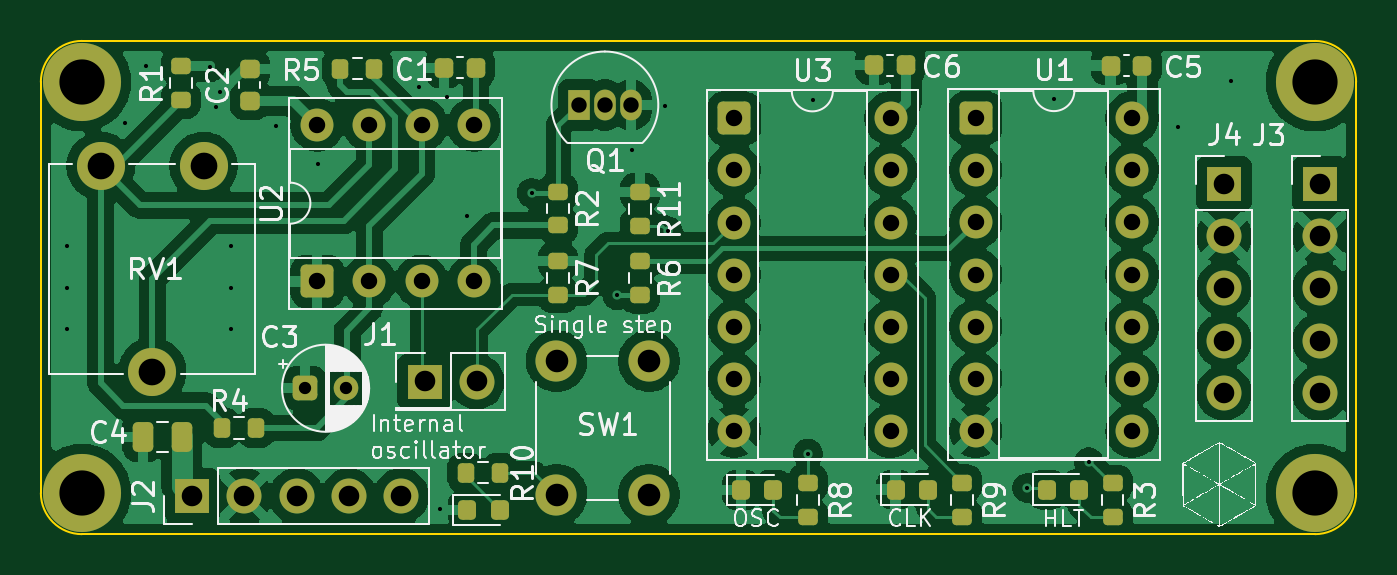
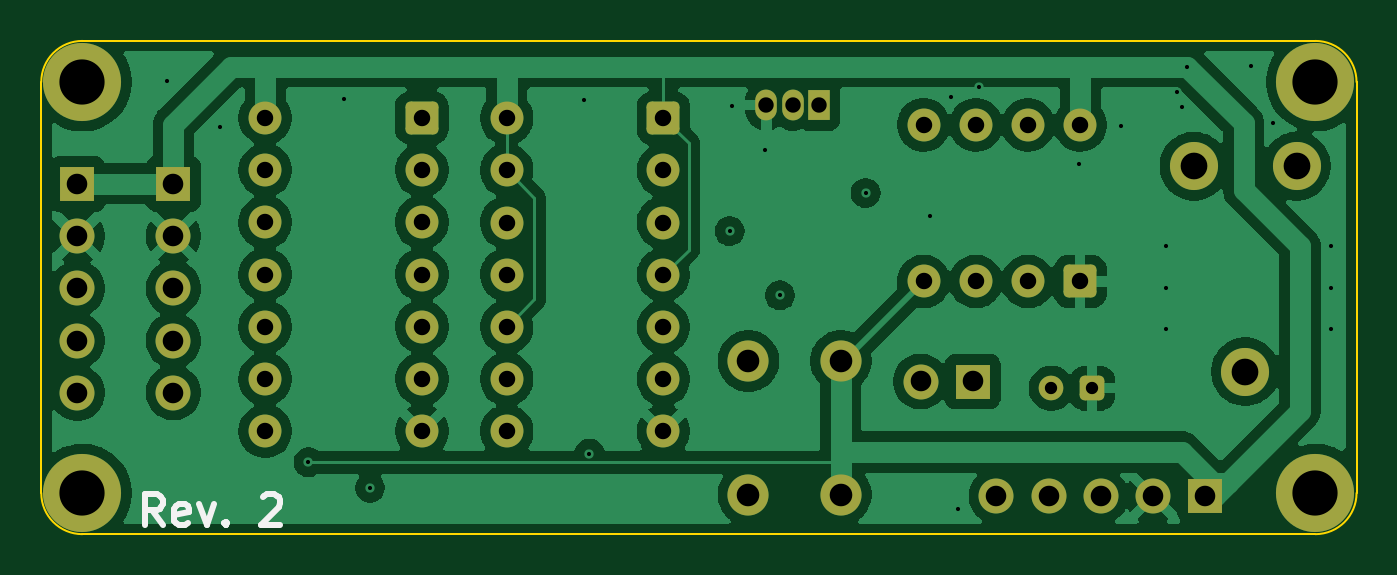
Circuit board: 13 layer files. Board 64.0 x 24.0 mm.
- bottom_copper: Debugger-CuBottom.gbr (109291 bytes)
- inner_copper: Debugger-CuIn1.gbr (102512 bytes)
- inner_copper: Debugger-CuIn2.gbr (114431 bytes)
- top_copper: Debugger-CuTop.gbr (147941 bytes)
- outline: Debugger-EdgeCuts.gbr (832 bytes)
- bottom_mask: Debugger-MaskBottom.gbr (3619 bytes)
- top_mask: Debugger-MaskTop.gbr (5901 bytes)
- drill: Debugger-NPTH.drl (260 bytes)
- drill: Debugger-PTH.drl (2293 bytes)
- paste: Debugger-PasteBottom.gbr (450 bytes)
- paste: Debugger-PasteTop.gbr (3272 bytes)
- bottom_silk: Debugger-SilkBottom.gbr (5733 bytes)
- top_silk: Debugger-SilkTop.gbr (76717 bytes)

=== bottom_copper: Debugger-CuBottom.gbr (109291 bytes, source omitted) ===
=== inner_copper: Debugger-CuIn1.gbr (102512 bytes, source omitted) ===
=== inner_copper: Debugger-CuIn2.gbr (114431 bytes, source omitted) ===
=== top_copper: Debugger-CuTop.gbr (147941 bytes, source omitted) ===
=== outline: Debugger-EdgeCuts.gbr ===
%TF.GenerationSoftware,KiCad,Pcbnew,10.0.1*%
%TF.CreationDate,2026-05-17T15:29:23+02:00*%
%TF.ProjectId,Debugger,44656275-6767-4657-922e-6b696361645f,2*%
%TF.SameCoordinates,Original*%
%TF.FileFunction,Profile,NP*%
%FSLAX46Y46*%
G04 Gerber Fmt 4.6, Leading zero omitted, Abs format (unit mm)*
G04 Created by KiCad (PCBNEW 10.0.1) date 2026-05-17 15:29:23*
%MOMM*%
%LPD*%
G01*
G04 APERTURE LIST*
%TA.AperFunction,Profile*%
%ADD10C,0.100000*%
%TD*%
G04 APERTURE END LIST*
D10*
X98000000Y-80000000D02*
X98000000Y-80000000D01*
G75*
G02*
X100000000Y-78000000I2000000J0D01*
G01*
X160000000Y-78000000D01*
G75*
G02*
X162000000Y-80000000I0J-2000000D01*
G01*
X162000000Y-100000000D01*
G75*
G02*
X160000000Y-102000000I-2000000J0D01*
G01*
X100000000Y-102000000D01*
G75*
G02*
X98000000Y-100000000I0J2000000D01*
G01*
X98000000Y-80000000D01*
M02*

=== bottom_mask: Debugger-MaskBottom.gbr ===
%TF.GenerationSoftware,KiCad,Pcbnew,10.0.1*%
%TF.CreationDate,2026-05-17T15:29:23+02:00*%
%TF.ProjectId,Debugger,44656275-6767-4657-922e-6b696361645f,2*%
%TF.SameCoordinates,Original*%
%TF.FileFunction,Soldermask,Bot*%
%TF.FilePolarity,Negative*%
%FSLAX46Y46*%
G04 Gerber Fmt 4.6, Leading zero omitted, Abs format (unit mm)*
G04 Created by KiCad (PCBNEW 10.0.1) date 2026-05-17 15:29:23*
%MOMM*%
%LPD*%
G01*
G04 APERTURE LIST*
G04 Aperture macros list*
%AMRoundRect*
0 Rectangle with rounded corners*
0 $1 Rounding radius*
0 $2 $3 $4 $5 $6 $7 $8 $9 X,Y pos of 4 corners*
0 Add a 4 corners polygon primitive as box body*
4,1,4,$2,$3,$4,$5,$6,$7,$8,$9,$2,$3,0*
0 Add four circle primitives for the rounded corners*
1,1,$1+$1,$2,$3*
1,1,$1+$1,$4,$5*
1,1,$1+$1,$6,$7*
1,1,$1+$1,$8,$9*
0 Add four rect primitives between the rounded corners*
20,1,$1+$1,$2,$3,$4,$5,0*
20,1,$1+$1,$4,$5,$6,$7,0*
20,1,$1+$1,$6,$7,$8,$9,0*
20,1,$1+$1,$8,$9,$2,$3,0*%
G04 Aperture macros list end*
%ADD10C,3.800000*%
%ADD11R,1.700000X1.700000*%
%ADD12C,1.700000*%
%ADD13R,1.050000X1.500000*%
%ADD14O,1.050000X1.500000*%
%ADD15RoundRect,0.250000X-0.550000X-0.550000X0.550000X-0.550000X0.550000X0.550000X-0.550000X0.550000X0*%
%ADD16C,1.600000*%
%ADD17RoundRect,0.250000X0.550000X-0.550000X0.550000X0.550000X-0.550000X0.550000X-0.550000X-0.550000X0*%
%ADD18C,2.000000*%
%ADD19RoundRect,0.250000X-0.350000X-0.350000X0.350000X-0.350000X0.350000X0.350000X-0.350000X0.350000X0*%
%ADD20C,1.200000*%
%ADD21C,2.340000*%
G04 APERTURE END LIST*
D10*
%TO.C,H2*%
X160000000Y-100000000D03*
%TD*%
D11*
%TO.C,J1*%
X116670102Y-94572982D03*
D12*
X119210102Y-94572982D03*
%TD*%
D10*
%TO.C,H4*%
X100000000Y-80000000D03*
%TD*%
D13*
%TO.C,Q1*%
X124175000Y-81115000D03*
D14*
X125445000Y-81115000D03*
X126715000Y-81115000D03*
%TD*%
D15*
%TO.C,U3*%
X131728848Y-81758005D03*
D16*
X131728848Y-84298005D03*
X131728848Y-86838005D03*
X131728848Y-89378005D03*
X131728848Y-91918005D03*
X131728848Y-94458005D03*
X131728848Y-96998005D03*
X139348848Y-96998005D03*
X139348848Y-94458005D03*
X139348848Y-91918005D03*
X139348848Y-89378005D03*
X139348848Y-86838005D03*
X139348848Y-84298005D03*
X139348848Y-81758005D03*
%TD*%
D17*
%TO.C,U2*%
X111444941Y-89704705D03*
D16*
X113984941Y-89704705D03*
X116524941Y-89704705D03*
X119064941Y-89704705D03*
X119064941Y-82084705D03*
X116524941Y-82084705D03*
X113984941Y-82084705D03*
X111444941Y-82084705D03*
%TD*%
D11*
%TO.C,J4*%
X155571024Y-84957573D03*
D12*
X155571024Y-87497573D03*
X155571024Y-90037573D03*
X155571024Y-92577573D03*
X155571024Y-95117573D03*
%TD*%
D11*
%TO.C,J2*%
X105365000Y-100145000D03*
D12*
X107905000Y-100145000D03*
X110445000Y-100145000D03*
X112985000Y-100145000D03*
X115525000Y-100145000D03*
%TD*%
D18*
%TO.C,SW1*%
X123089766Y-100077554D03*
X123089766Y-93577554D03*
X127589766Y-100077554D03*
X127589766Y-93577554D03*
%TD*%
D19*
%TO.C,C3*%
X110854801Y-94900000D03*
D20*
X112854801Y-94900000D03*
%TD*%
D15*
%TO.C,U1*%
X143482766Y-81746272D03*
D16*
X143482766Y-84286272D03*
X143482766Y-86826272D03*
X143482766Y-89366272D03*
X143482766Y-91906272D03*
X143482766Y-94446272D03*
X143482766Y-96986272D03*
X151102766Y-96986272D03*
X151102766Y-94446272D03*
X151102766Y-91906272D03*
X151102766Y-89366272D03*
X151102766Y-86826272D03*
X151102766Y-84286272D03*
X151102766Y-81746272D03*
%TD*%
D11*
%TO.C,J3*%
X160244294Y-84964924D03*
D12*
X160244294Y-87504924D03*
X160244294Y-90044924D03*
X160244294Y-92584924D03*
X160244294Y-95124924D03*
%TD*%
D10*
%TO.C,H1*%
X100000000Y-100000000D03*
%TD*%
%TO.C,H3*%
X160000000Y-80000000D03*
%TD*%
D21*
%TO.C,RV1*%
X100915000Y-84095000D03*
X103415000Y-94095000D03*
X105915000Y-84095000D03*
%TD*%
M02*

=== top_mask: Debugger-MaskTop.gbr (5901 bytes, source omitted) ===
=== drill: Debugger-NPTH.drl ===
M48
; DRILL file KiCad 10.0.1 date 2026-05-17T15:29:23
; FORMAT={-:-/ absolute / inch / decimal}
; #@! TF.CreationDate,2026-05-17T15:29:23+02:00
; #@! TF.GenerationSoftware,Kicad,Pcbnew,10.0.1
; #@! TF.FileFunction,NonPlated,1,4,NPTH
FMAT,2
INCH
%
G90
G05
M30

=== drill: Debugger-PTH.drl ===
M48
; DRILL file KiCad 10.0.1 date 2026-05-17T15:29:23
; FORMAT={-:-/ absolute / inch / decimal}
; #@! TF.CreationDate,2026-05-17T15:29:23+02:00
; #@! TF.GenerationSoftware,Kicad,Pcbnew,10.0.1
; #@! TF.FileFunction,Plated,1,4,PTH
FMAT,2
INCH
; #@! TA.AperFunction,Plated,PTH,ViaDrill
T1C0.0079
; #@! TA.AperFunction,Plated,PTH,ComponentDrill
T2C0.0236
; #@! TA.AperFunction,Plated,PTH,ComponentDrill
T3C0.0295
; #@! TA.AperFunction,Plated,PTH,ComponentDrill
T4C0.0315
; #@! TA.AperFunction,Plated,PTH,ComponentDrill
T5C0.0394
; #@! TA.AperFunction,Plated,PTH,ComponentDrill
T6C0.0433
; #@! TA.AperFunction,Plated,PTH,ComponentDrill
T7C0.0512
; #@! TA.AperFunction,Plated,PTH,ComponentDrill
T8C0.0866
%
G90
G05
T1
X3.9075Y-3.4646
X3.9075Y-3.5433
X3.9075Y-3.622
X4.0192Y-3.2273
X4.0601Y-3.1192
X4.1831Y-3.1201
X4.193Y-3.1976
X4.2024Y-3.1689
X4.2224Y-3.4646
X4.2224Y-3.5433
X4.2224Y-3.622
X4.3088Y-3.2334
X4.3898Y-3.3071
X4.5822Y-3.1593
X4.6224Y-3.9679
X4.6358Y-3.1791
X4.6752Y-3.4055
X4.7988Y-3.3622
X4.9628Y-3.5581
X4.9908Y-3.2798
X5.0544Y-3.195
X5.0591Y-3.435
X5.3278Y-3.8616
X5.3381Y-3.1842
X5.748Y-3.9272
X5.7988Y-3.1816
X5.8661Y-3.878
X6.0364Y-3.235
X6.1373Y-3.1475
T2
X4.3644Y-3.7362
X4.4431Y-3.7362
T3
X4.8888Y-3.1935
X4.9388Y-3.1935
X4.9888Y-3.1935
T4
X4.3876Y-3.2317
X4.3876Y-3.5317
X4.4876Y-3.2317
X4.4876Y-3.5317
X4.5876Y-3.2317
X4.5876Y-3.5317
X4.6876Y-3.2317
X4.6876Y-3.5317
X5.1862Y-3.2188
X5.1862Y-3.3188
X5.1862Y-3.4188
X5.1862Y-3.5188
X5.1862Y-3.6188
X5.1862Y-3.7188
X5.1862Y-3.8188
X5.4862Y-3.2188
X5.4862Y-3.3188
X5.4862Y-3.4188
X5.4862Y-3.5188
X5.4862Y-3.6188
X5.4862Y-3.7188
X5.4862Y-3.8188
X5.6489Y-3.2184
X5.6489Y-3.3184
X5.6489Y-3.4184
X5.6489Y-3.5184
X5.6489Y-3.6184
X5.6489Y-3.7184
X5.6489Y-3.8184
X5.9489Y-3.2184
X5.9489Y-3.3184
X5.9489Y-3.4184
X5.9489Y-3.5184
X5.9489Y-3.6184
X5.9489Y-3.7184
X5.9489Y-3.8184
T5
X4.1482Y-3.9427
X4.2482Y-3.9427
X4.3482Y-3.9427
X4.4482Y-3.9427
X4.5482Y-3.9427
X4.5933Y-3.7233
X4.6933Y-3.7233
X6.1248Y-3.3448
X6.1248Y-3.4448
X6.1248Y-3.5448
X6.1248Y-3.6448
X6.1248Y-3.7448
X6.3088Y-3.3451
X6.3088Y-3.4451
X6.3088Y-3.5451
X6.3088Y-3.6451
X6.3088Y-3.7451
T6
X4.8461Y-3.6842
X4.8461Y-3.9401
X5.0232Y-3.6842
X5.0232Y-3.9401
T7
X3.973Y-3.3108
X4.0715Y-3.7045
X4.1699Y-3.3108
T8
X3.937Y-3.1496
X3.937Y-3.937
X6.2992Y-3.1496
X6.2992Y-3.937
M30

=== paste: Debugger-PasteBottom.gbr ===
%TF.GenerationSoftware,KiCad,Pcbnew,10.0.1*%
%TF.CreationDate,2026-05-17T15:29:23+02:00*%
%TF.ProjectId,Debugger,44656275-6767-4657-922e-6b696361645f,2*%
%TF.SameCoordinates,Original*%
%TF.FileFunction,Paste,Bot*%
%TF.FilePolarity,Positive*%
%FSLAX46Y46*%
G04 Gerber Fmt 4.6, Leading zero omitted, Abs format (unit mm)*
G04 Created by KiCad (PCBNEW 10.0.1) date 2026-05-17 15:29:23*
%MOMM*%
%LPD*%
G01*
G04 APERTURE LIST*
G04 APERTURE END LIST*
M02*

=== paste: Debugger-PasteTop.gbr (3272 bytes, source withheld) ===
=== bottom_silk: Debugger-SilkBottom.gbr ===
%TF.GenerationSoftware,KiCad,Pcbnew,10.0.1*%
%TF.CreationDate,2026-05-17T15:29:23+02:00*%
%TF.ProjectId,Debugger,44656275-6767-4657-922e-6b696361645f,2*%
%TF.SameCoordinates,Original*%
%TF.FileFunction,Legend,Bot*%
%TF.FilePolarity,Positive*%
%FSLAX46Y46*%
G04 Gerber Fmt 4.6, Leading zero omitted, Abs format (unit mm)*
G04 Created by KiCad (PCBNEW 10.0.1) date 2026-05-17 15:29:23*
%MOMM*%
%LPD*%
G01*
G04 APERTURE LIST*
G04 Aperture macros list*
%AMRoundRect*
0 Rectangle with rounded corners*
0 $1 Rounding radius*
0 $2 $3 $4 $5 $6 $7 $8 $9 X,Y pos of 4 corners*
0 Add a 4 corners polygon primitive as box body*
4,1,4,$2,$3,$4,$5,$6,$7,$8,$9,$2,$3,0*
0 Add four circle primitives for the rounded corners*
1,1,$1+$1,$2,$3*
1,1,$1+$1,$4,$5*
1,1,$1+$1,$6,$7*
1,1,$1+$1,$8,$9*
0 Add four rect primitives between the rounded corners*
20,1,$1+$1,$2,$3,$4,$5,0*
20,1,$1+$1,$4,$5,$6,$7,0*
20,1,$1+$1,$6,$7,$8,$9,0*
20,1,$1+$1,$8,$9,$2,$3,0*%
G04 Aperture macros list end*
%ADD10C,0.300000*%
%ADD11C,3.800000*%
%ADD12R,1.700000X1.700000*%
%ADD13C,1.700000*%
%ADD14R,1.050000X1.500000*%
%ADD15O,1.050000X1.500000*%
%ADD16RoundRect,0.250000X-0.550000X-0.550000X0.550000X-0.550000X0.550000X0.550000X-0.550000X0.550000X0*%
%ADD17C,1.600000*%
%ADD18RoundRect,0.250000X0.550000X-0.550000X0.550000X0.550000X-0.550000X0.550000X-0.550000X-0.550000X0*%
%ADD19C,2.000000*%
%ADD20RoundRect,0.250000X-0.350000X-0.350000X0.350000X-0.350000X0.350000X0.350000X-0.350000X0.350000X0*%
%ADD21C,1.200000*%
%ADD22C,2.340000*%
G04 APERTURE END LIST*
D10*
X156088346Y-101550828D02*
X156588346Y-100836542D01*
X156945489Y-101550828D02*
X156945489Y-100050828D01*
X156945489Y-100050828D02*
X156374060Y-100050828D01*
X156374060Y-100050828D02*
X156231203Y-100122257D01*
X156231203Y-100122257D02*
X156159774Y-100193685D01*
X156159774Y-100193685D02*
X156088346Y-100336542D01*
X156088346Y-100336542D02*
X156088346Y-100550828D01*
X156088346Y-100550828D02*
X156159774Y-100693685D01*
X156159774Y-100693685D02*
X156231203Y-100765114D01*
X156231203Y-100765114D02*
X156374060Y-100836542D01*
X156374060Y-100836542D02*
X156945489Y-100836542D01*
X154874060Y-101479400D02*
X155016917Y-101550828D01*
X155016917Y-101550828D02*
X155302632Y-101550828D01*
X155302632Y-101550828D02*
X155445489Y-101479400D01*
X155445489Y-101479400D02*
X155516917Y-101336542D01*
X155516917Y-101336542D02*
X155516917Y-100765114D01*
X155516917Y-100765114D02*
X155445489Y-100622257D01*
X155445489Y-100622257D02*
X155302632Y-100550828D01*
X155302632Y-100550828D02*
X155016917Y-100550828D01*
X155016917Y-100550828D02*
X154874060Y-100622257D01*
X154874060Y-100622257D02*
X154802632Y-100765114D01*
X154802632Y-100765114D02*
X154802632Y-100907971D01*
X154802632Y-100907971D02*
X155516917Y-101050828D01*
X154302632Y-100550828D02*
X153945489Y-101550828D01*
X153945489Y-101550828D02*
X153588346Y-100550828D01*
X153016918Y-101407971D02*
X152945489Y-101479400D01*
X152945489Y-101479400D02*
X153016918Y-101550828D01*
X153016918Y-101550828D02*
X153088346Y-101479400D01*
X153088346Y-101479400D02*
X153016918Y-101407971D01*
X153016918Y-101407971D02*
X153016918Y-101550828D01*
X151231203Y-100193685D02*
X151159775Y-100122257D01*
X151159775Y-100122257D02*
X151016918Y-100050828D01*
X151016918Y-100050828D02*
X150659775Y-100050828D01*
X150659775Y-100050828D02*
X150516918Y-100122257D01*
X150516918Y-100122257D02*
X150445489Y-100193685D01*
X150445489Y-100193685D02*
X150374060Y-100336542D01*
X150374060Y-100336542D02*
X150374060Y-100479400D01*
X150374060Y-100479400D02*
X150445489Y-100693685D01*
X150445489Y-100693685D02*
X151302632Y-101550828D01*
X151302632Y-101550828D02*
X150374060Y-101550828D01*
%LPC*%
D11*
%TO.C,H2*%
X160000000Y-100000000D03*
%TD*%
D12*
%TO.C,J1*%
X116670102Y-94572982D03*
D13*
X119210102Y-94572982D03*
%TD*%
D11*
%TO.C,H4*%
X100000000Y-80000000D03*
%TD*%
D14*
%TO.C,Q1*%
X124175000Y-81115000D03*
D15*
X125445000Y-81115000D03*
X126715000Y-81115000D03*
%TD*%
D16*
%TO.C,U3*%
X131728848Y-81758005D03*
D17*
X131728848Y-84298005D03*
X131728848Y-86838005D03*
X131728848Y-89378005D03*
X131728848Y-91918005D03*
X131728848Y-94458005D03*
X131728848Y-96998005D03*
X139348848Y-96998005D03*
X139348848Y-94458005D03*
X139348848Y-91918005D03*
X139348848Y-89378005D03*
X139348848Y-86838005D03*
X139348848Y-84298005D03*
X139348848Y-81758005D03*
%TD*%
D18*
%TO.C,U2*%
X111444941Y-89704705D03*
D17*
X113984941Y-89704705D03*
X116524941Y-89704705D03*
X119064941Y-89704705D03*
X119064941Y-82084705D03*
X116524941Y-82084705D03*
X113984941Y-82084705D03*
X111444941Y-82084705D03*
%TD*%
D12*
%TO.C,J4*%
X155571024Y-84957573D03*
D13*
X155571024Y-87497573D03*
X155571024Y-90037573D03*
X155571024Y-92577573D03*
X155571024Y-95117573D03*
%TD*%
D12*
%TO.C,J2*%
X105365000Y-100145000D03*
D13*
X107905000Y-100145000D03*
X110445000Y-100145000D03*
X112985000Y-100145000D03*
X115525000Y-100145000D03*
%TD*%
D19*
%TO.C,SW1*%
X123089766Y-100077554D03*
X123089766Y-93577554D03*
X127589766Y-100077554D03*
X127589766Y-93577554D03*
%TD*%
D20*
%TO.C,C3*%
X110854801Y-94900000D03*
D21*
X112854801Y-94900000D03*
%TD*%
D16*
%TO.C,U1*%
X143482766Y-81746272D03*
D17*
X143482766Y-84286272D03*
X143482766Y-86826272D03*
X143482766Y-89366272D03*
X143482766Y-91906272D03*
X143482766Y-94446272D03*
X143482766Y-96986272D03*
X151102766Y-96986272D03*
X151102766Y-94446272D03*
X151102766Y-91906272D03*
X151102766Y-89366272D03*
X151102766Y-86826272D03*
X151102766Y-84286272D03*
X151102766Y-81746272D03*
%TD*%
D12*
%TO.C,J3*%
X160244294Y-84964924D03*
D13*
X160244294Y-87504924D03*
X160244294Y-90044924D03*
X160244294Y-92584924D03*
X160244294Y-95124924D03*
%TD*%
D11*
%TO.C,H1*%
X100000000Y-100000000D03*
%TD*%
%TO.C,H3*%
X160000000Y-80000000D03*
%TD*%
D22*
%TO.C,RV1*%
X100915000Y-84095000D03*
X103415000Y-94095000D03*
X105915000Y-84095000D03*
%TD*%
%LPD*%
M02*

=== top_silk: Debugger-SilkTop.gbr (76717 bytes, source omitted) ===
